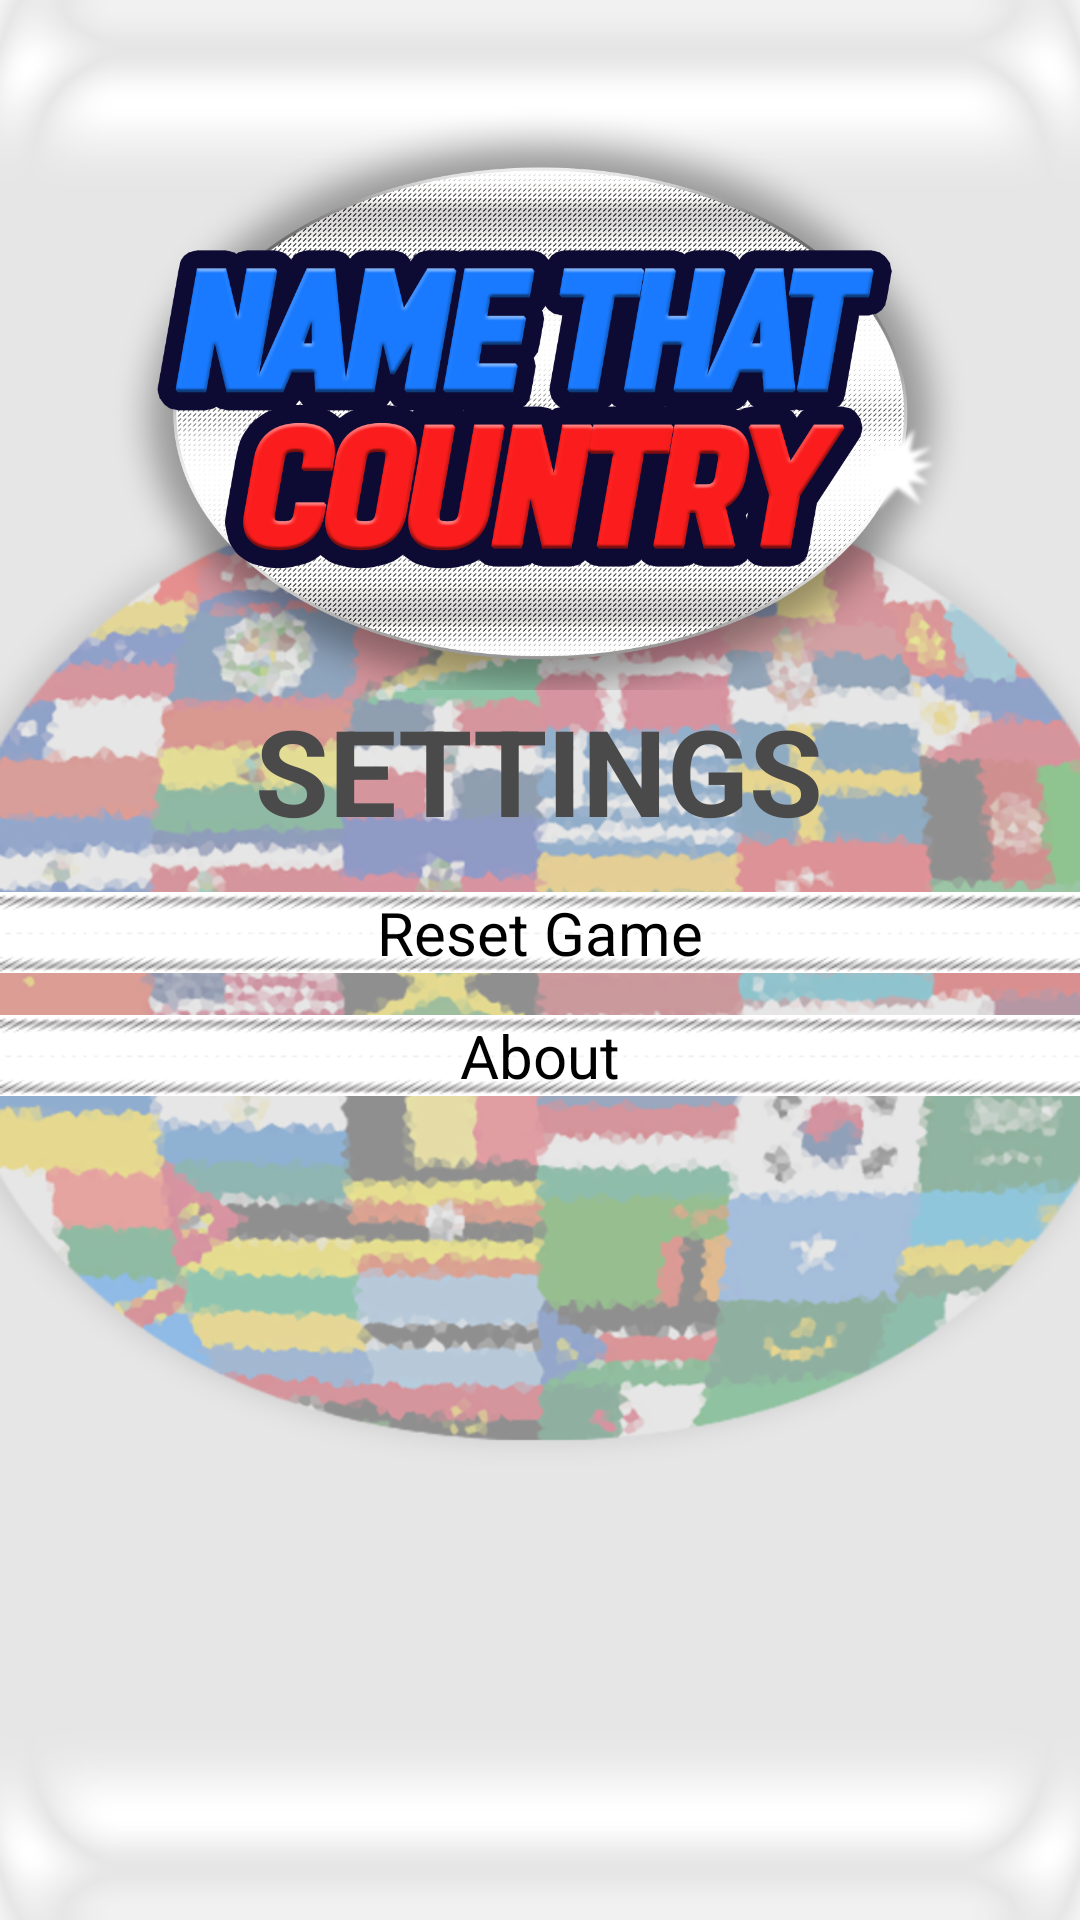

This screen was rendered from an Android layout file. Write that file and the resources it references.
<!-- AndroidManifest.xml: application theme Theme.NoTitle -->
<!-- res/layout/activity_settings.xml -->
<?xml version="1.0" encoding="utf-8"?>
<RelativeLayout xmlns:android="http://schemas.android.com/apk/res/android"
    xmlns:tools="http://schemas.android.com/tools"
    android:id="@+id/activity_settings"
    android:layout_width="match_parent"
    android:layout_height="match_parent"
    android:layout_centerHorizontal="true"
    android:background="@drawable/mainbg"
    tools:context="games.emilent.namethatcountry.SettingsActivity">

    <ImageView
        android:id="@+id/Title"
        android:layout_width="302dp"
        android:layout_height="200dp"
        android:layout_centerHorizontal="true"
        android:layout_marginTop="30dp"
        android:background="@drawable/ntclogo" />

    <TextView
        android:id="@+id/settings"
        android:layout_width="wrap_content"
        android:layout_height="wrap_content"
        android:layout_below="@id/Title"
        android:layout_centerHorizontal="true"
        android:text="SETTINGS"
        android:textColor="#4b4a4a"
        android:textSize="40dp"
        android:textStyle="bold" />

    <Button
        android:id="@+id/resetbutton"
        android:layout_width="match_parent"
        android:layout_height="wrap_content"
        android:layout_below="@id/settings"
        android:layout_centerHorizontal="true"
        android:layout_centerInParent="true"
        android:layout_marginTop="14dp"
        android:background="@drawable/banner"
        android:text="Reset Game"
        android:textSize="20sp" />

    <Button
        android:id="@+id/aboutbutton"
        android:layout_width="match_parent"
        android:layout_height="wrap_content"
        android:layout_below="@id/resetbutton"
        android:layout_centerHorizontal="true"
        android:layout_centerInParent="true"
        android:layout_marginTop="14dp"
        android:background="@drawable/banner"
        android:text="About"
        android:textSize="20sp" />

</RelativeLayout>
<!-- resources referenced by this layout -->
<resources>
  <!-- drawable banner: png bitmap (drawable-nodpi, 5232 bytes) -->
  <!-- drawable mainbg: png bitmap (drawable-nodpi, 378496 bytes) -->
  <!-- drawable ntclogo: png bitmap (drawable-nodpi, 229067 bytes) -->
  <style name="Theme.NoTitle" parent="@android:style/Theme.NoTitleBar" />
</resources>
